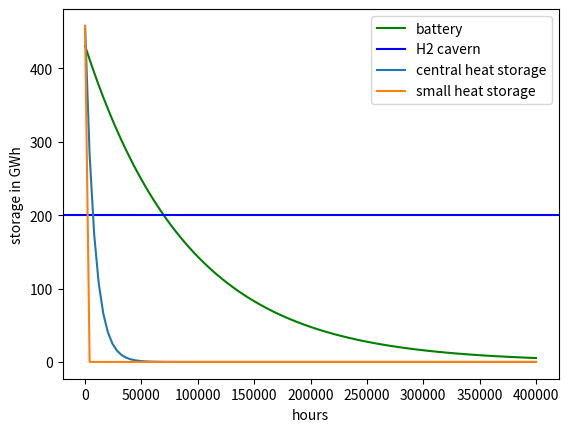

Here is the Python script that generated this plot:
import math
import matplotlib.pyplot as plt
import numpy as np

print(math.log(0.5, 1-0.000011))
x = np.linspace(0,400000,100)
b_discharge = 1-0.000011
l_discharge = 1-0.00012
s_discharge = 1-0.021
battery = 458*0.97*0.97*pow(b_discharge,x)
cavern = 458*0.73*0.60
large = 458*pow(l_discharge, x)
small = 458*pow(s_discharge, x)

fig, ax = plt.subplots()
plt.plot(x, battery, 'g', label='battery')
plt.axhline(cavern, color='b', label='H2 cavern')
plt.plot(x, large, label='central heat storage')
plt.plot(x, small, label='small heat storage')

ax.set_ylabel('storage in GWh')
ax.set_xlabel('hours')
plt.legend()

plt.show()